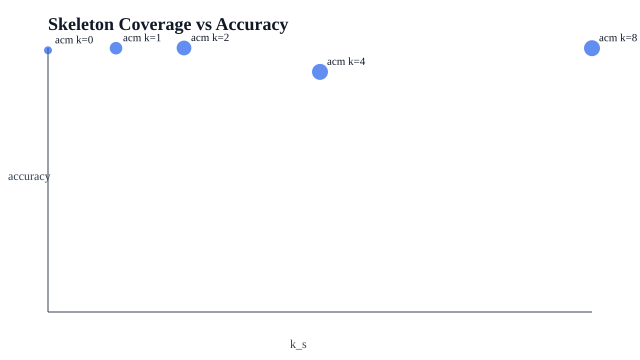

The file beside this chart, header and first rows:
dataset, k_s, skeleton_coverage, accuracy
acm, 0, 0.0, 0.7587
acm, 1, 0.2342, 0.7649
acm, 2, 0.3425, 0.7653
acm, 4, 0.3969, 0.6959
acm, 8, 0.4, 0.7649
